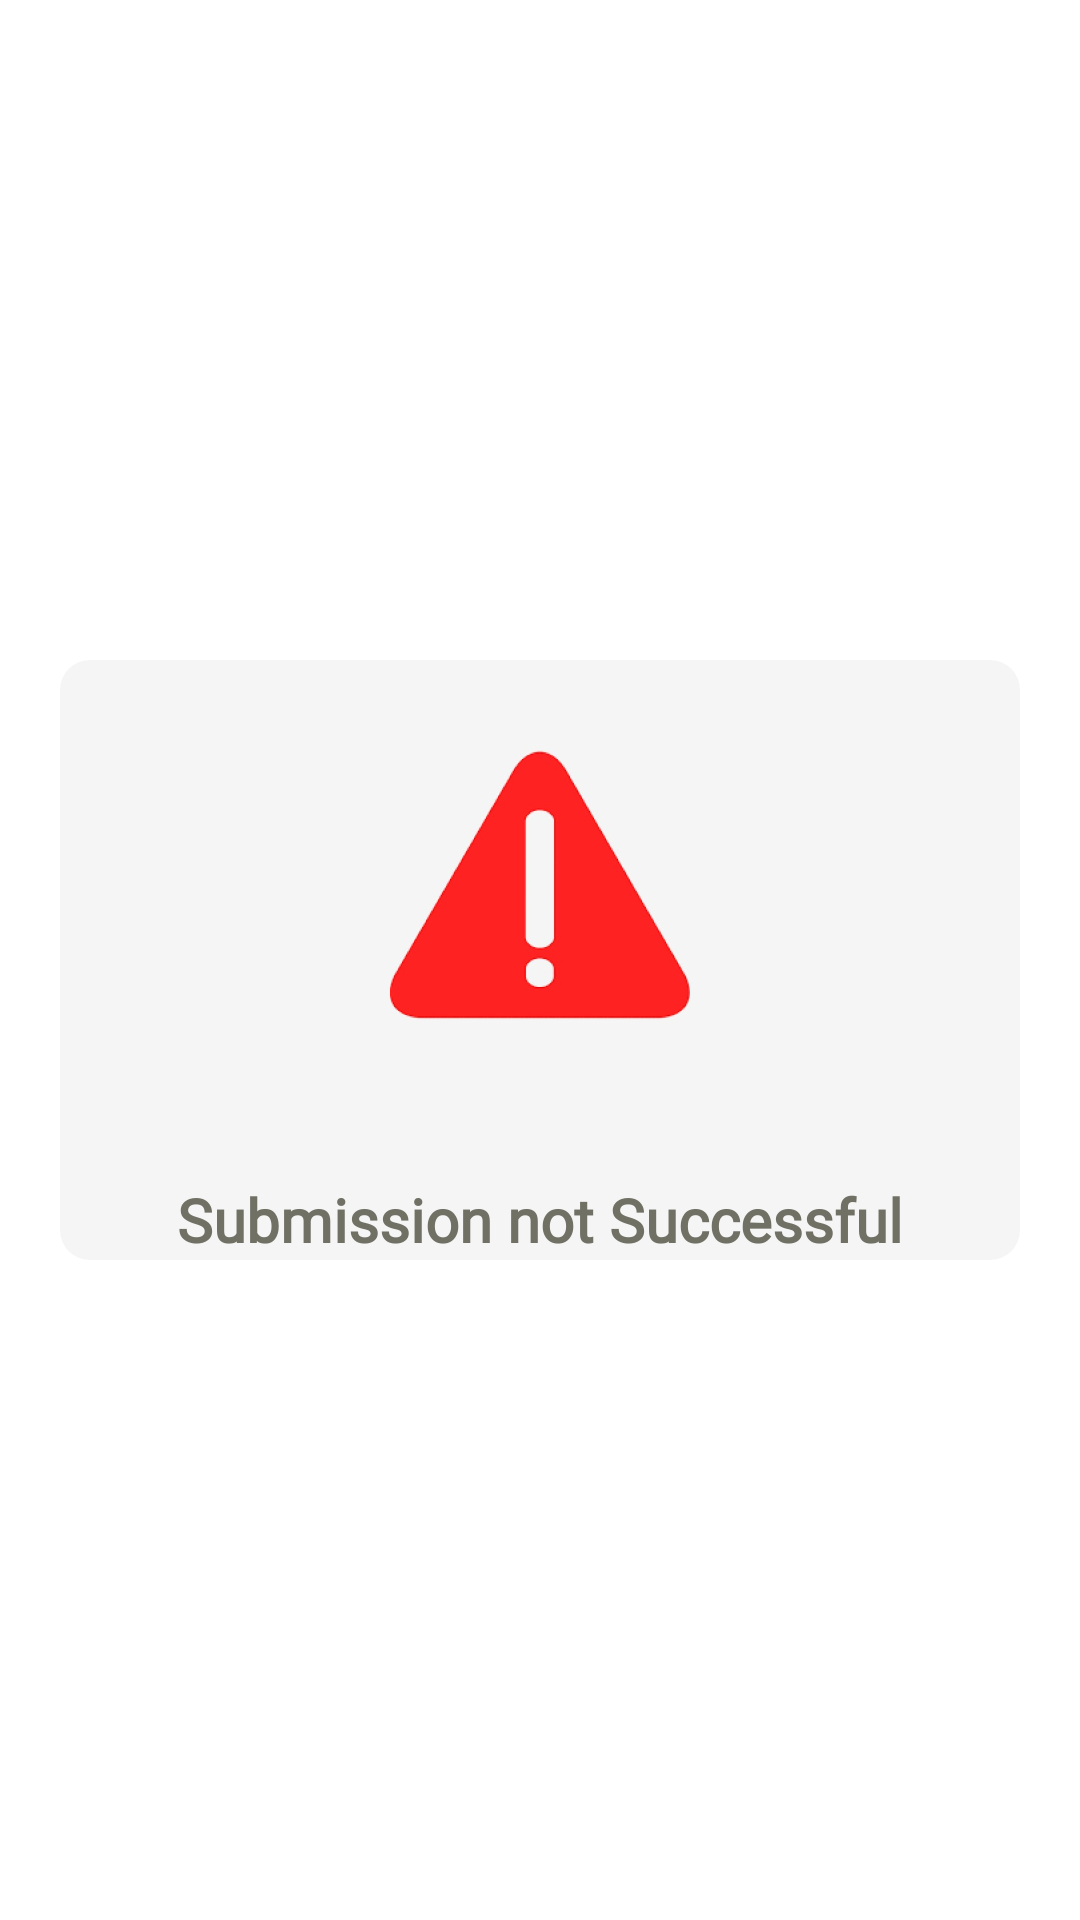

Here is an Android app screen rendered from its layout file. Give the layout XML and the strings, colors and styles it references.
<!-- AndroidManifest.xml: application theme AppTheme -->
<!-- res/layout/dialog_error.xml -->
<?xml version="1.0" encoding="utf-8"?>
<androidx.constraintlayout.widget.ConstraintLayout xmlns:android="http://schemas.android.com/apk/res/android"
    xmlns:tools="http://schemas.android.com/tools"
    android:layout_width="match_parent"
    android:layout_height="match_parent"
    xmlns:app="http://schemas.android.com/apk/res-auto"
    tools:context=".dialogs.ErrorDialog">

    <androidx.constraintlayout.widget.ConstraintLayout
        android:layout_height="200dp"
        android:layout_width="320dp"
        android:layout_marginStart="10dp"
        android:layout_marginEnd="10dp"
        android:background="@drawable/custom_dialog"
        app:layout_constraintBottom_toBottomOf="parent"
        app:layout_constraintEnd_toEndOf="parent"
        app:layout_constraintStart_toStartOf="parent"
        app:layout_constraintTop_toTopOf="parent">

        <ImageView
            android:id="@+id/error"
            android:layout_width="100dp"
            android:layout_height="100dp"
            android:layout_marginTop="25dp"
            android:src="@drawable/red_caution_sign"
            app:layout_constraintEnd_toEndOf="parent"
            app:layout_constraintStart_toStartOf="parent"
            app:layout_constraintTop_toTopOf="parent" />

        <TextView
            android:layout_width="wrap_content"
            android:layout_height="wrap_content"
            android:fontFamily="@font/roboto_bold"
            android:text="Submission not Successful"
            android:textColor="@color/colorAsh3"
            android:textSize="20sp"
            android:textStyle="bold"
            app:layout_constraintBottom_toBottomOf="parent"
            app:layout_constraintEnd_toEndOf="parent"
            app:layout_constraintStart_toStartOf="parent"
            app:layout_constraintTop_toBottomOf="@+id/imageView" />

    </androidx.constraintlayout.widget.ConstraintLayout>

</androidx.constraintlayout.widget.ConstraintLayout>
<!-- resources referenced by this layout -->
<resources>
  <color name="colorAsh3">#707065</color>
  <!-- drawable custom_dialog (drawable-v24) -->
  <?xml version="1.0" encoding="utf-8"?>
  <shape xmlns:android="http://schemas.android.com/apk/res/android" android:shape="rectangle">
  
  
      
      <solid android:color="@color/colorWhiteBackground2"/>
      <corners android:radius="10dp"/>
  
  </shape>
  <!-- drawable red_caution_sign: jpg bitmap (drawable-v24, 16253 bytes) -->
  <style name="AppTheme" parent="Theme.MaterialComponents.Light.NoActionBar">
          
          <item name="textInputStyle">@style/TextInputLayoutStyle</item>
          <item name="colorPrimary">@color/colorPrimary</item>
          <item name="colorPrimaryDark">@color/colorPrimaryDark</item>
          <item name="colorAccent">@color/colorAccent</item>
          <item name="android:actionBarStyle">@style/MyActionBar</item>
      </style>
  <color name="colorWhiteBackground2">#f5f5f5</color>
  <style name="TextInputLayoutStyle" parent="Widget.MaterialComponents.TextInputLayout.OutlinedBox.Dense">
          <item name="boxStrokeColor">@color/colorWhite</item>
          <item name="boxStrokeWidth">4dp</item>
          <item name="boxBackgroundColor">@color/colorWhiteBackground2</item>
          <item name="hintEnabled">false</item>
          <item name="android:textColor">@color/colorBlack</item>
          <item name="colorPrimary">@color/colorWhite</item>
          <item name="colorPrimaryDark">@color/colorWhite</item>
          <item name="hintTextColor">@color/colorWhite</item>
      </style>
  <color name="colorPrimary">#000000</color>
  <color name="colorPrimaryDark">#000000</color>
  <color name="colorAccent">#03DAC5</color>
  <style name="MyActionBar" parent="@android:style/Widget.Holo.Light.ActionBar">
          <item name="android:background">@drawable/app_bar_background</item>
      </style>
  <color name="colorWhite">#ffffff</color>
  <color name="colorBlack">#000000</color>
  <!-- drawable app_bar_background: png bitmap (drawable-v24, 3119 bytes) -->
</resources>
